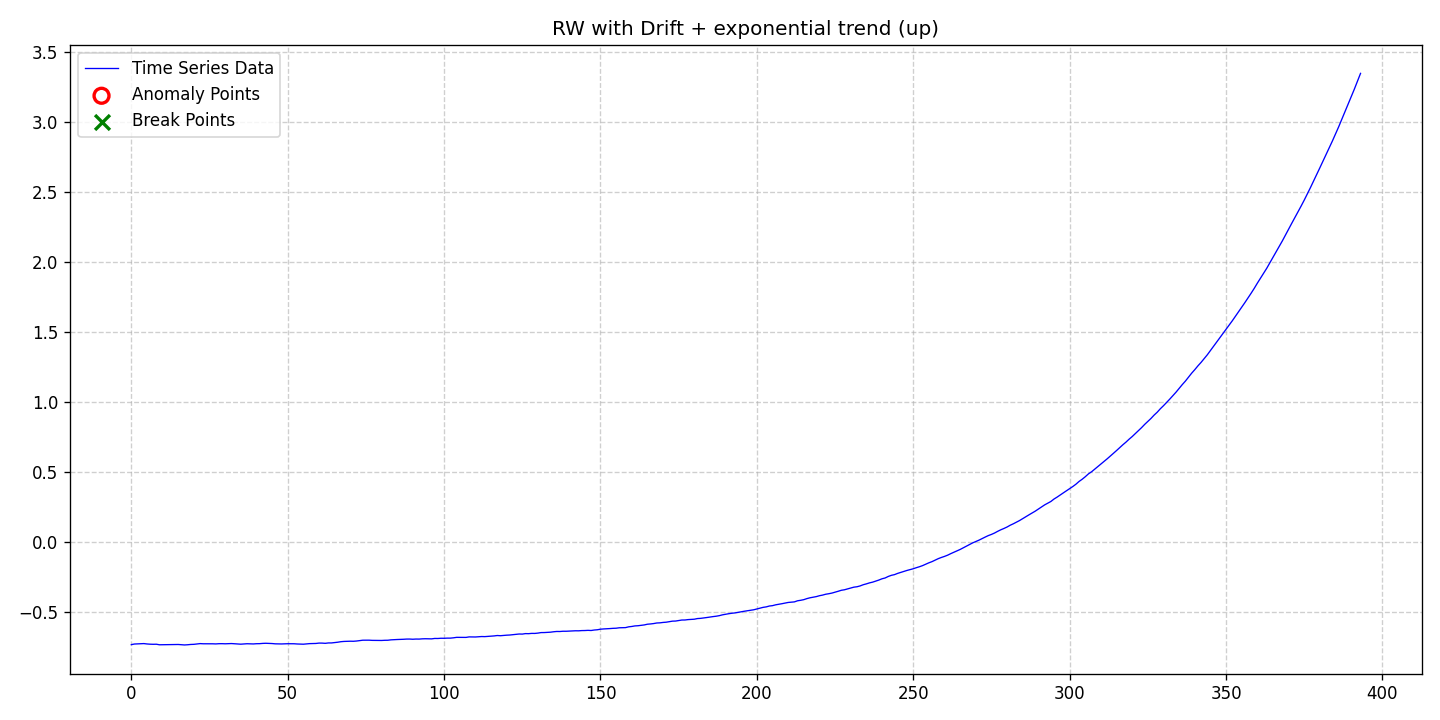

Source data for this figure (header and first rows):
date, data, stationary, det_lin_up, det_lin_down, det_quad, det_cubic, det_exp, det_damped, stoc_trend, volatility, single_seas, multiple_seas, point_anom_single, point_anom_multi, collect_anom, context_anom, mean_shift, var_shift, trend_shift, point_anom_count, point_anom_location, point_anom_point, collect_anom_count
2020-01-01, -0.7312, 0, 0, 0, 0, 0, 1, 0, 1, 0, 0, 0, 0, 0, 0, 0, 0, 0, 0, 0, none, , 0
2020-01-02, -0.7269, 0, 0, 0, 0, 0, 1, 0, 1, 0, 0, 0, 0, 0, 0, 0, 0, 0, 0, 0, none, , 0
2020-01-03, -0.7261, 0, 0, 0, 0, 0, 1, 0, 1, 0, 0, 0, 0, 0, 0, 0, 0, 0, 0, 0, none, , 0
2020-01-04, -0.7261, 0, 0, 0, 0, 0, 1, 0, 1, 0, 0, 0, 0, 0, 0, 0, 0, 0, 0, 0, none, , 0
2020-01-05, -0.7238, 0, 0, 0, 0, 0, 1, 0, 1, 0, 0, 0, 0, 0, 0, 0, 0, 0, 0, 0, none, , 0
2020-01-06, -0.7265, 0, 0, 0, 0, 0, 1, 0, 1, 0, 0, 0, 0, 0, 0, 0, 0, 0, 0, 0, none, , 0
2020-01-07, -0.7281, 0, 0, 0, 0, 0, 1, 0, 1, 0, 0, 0, 0, 0, 0, 0, 0, 0, 0, 0, none, , 0
2020-01-08, -0.7289, 0, 0, 0, 0, 0, 1, 0, 1, 0, 0, 0, 0, 0, 0, 0, 0, 0, 0, 0, none, , 0
2020-01-09, -0.7283, 0, 0, 0, 0, 0, 1, 0, 1, 0, 0, 0, 0, 0, 0, 0, 0, 0, 0, 0, none, , 0
2020-01-10, -0.7323, 0, 0, 0, 0, 0, 1, 0, 1, 0, 0, 0, 0, 0, 0, 0, 0, 0, 0, 0, none, , 0
2020-01-11, -0.732, 0, 0, 0, 0, 0, 1, 0, 1, 0, 0, 0, 0, 0, 0, 0, 0, 0, 0, 0, none, , 0
2020-01-12, -0.7317, 0, 0, 0, 0, 0, 1, 0, 1, 0, 0, 0, 0, 0, 0, 0, 0, 0, 0, 0, none, , 0
2020-01-13, -0.7319, 0, 0, 0, 0, 0, 1, 0, 1, 0, 0, 0, 0, 0, 0, 0, 0, 0, 0, 0, none, , 0
2020-01-14, -0.7319, 0, 0, 0, 0, 0, 1, 0, 1, 0, 0, 0, 0, 0, 0, 0, 0, 0, 0, 0, none, , 0
2020-01-15, -0.7311, 0, 0, 0, 0, 0, 1, 0, 1, 0, 0, 0, 0, 0, 0, 0, 0, 0, 0, 0, none, , 0
2020-01-16, -0.7302, 0, 0, 0, 0, 0, 1, 0, 1, 0, 0, 0, 0, 0, 0, 0, 0, 0, 0, 0, none, , 0
2020-01-17, -0.7322, 0, 0, 0, 0, 0, 1, 0, 1, 0, 0, 0, 0, 0, 0, 0, 0, 0, 0, 0, none, , 0
2020-01-18, -0.7336, 0, 0, 0, 0, 0, 1, 0, 1, 0, 0, 0, 0, 0, 0, 0, 0, 0, 0, 0, none, , 0
2020-01-19, -0.7322, 0, 0, 0, 0, 0, 1, 0, 1, 0, 0, 0, 0, 0, 0, 0, 0, 0, 0, 0, none, , 0
2020-01-20, -0.73, 0, 0, 0, 0, 0, 1, 0, 1, 0, 0, 0, 0, 0, 0, 0, 0, 0, 0, 0, none, , 0
2020-01-21, -0.7291, 0, 0, 0, 0, 0, 1, 0, 1, 0, 0, 0, 0, 0, 0, 0, 0, 0, 0, 0, none, , 0
2020-01-22, -0.7264, 0, 0, 0, 0, 0, 1, 0, 1, 0, 0, 0, 0, 0, 0, 0, 0, 0, 0, 0, none, , 0
2020-01-23, -0.7239, 0, 0, 0, 0, 0, 1, 0, 1, 0, 0, 0, 0, 0, 0, 0, 0, 0, 0, 0, none, , 0
2020-01-24, -0.7252, 0, 0, 0, 0, 0, 1, 0, 1, 0, 0, 0, 0, 0, 0, 0, 0, 0, 0, 0, none, , 0
2020-01-25, -0.7251, 0, 0, 0, 0, 0, 1, 0, 1, 0, 0, 0, 0, 0, 0, 0, 0, 0, 0, 0, none, , 0
2020-01-26, -0.7253, 0, 0, 0, 0, 0, 1, 0, 1, 0, 0, 0, 0, 0, 0, 0, 0, 0, 0, 0, none, , 0
2020-01-27, -0.7253, 0, 0, 0, 0, 0, 1, 0, 1, 0, 0, 0, 0, 0, 0, 0, 0, 0, 0, 0, none, , 0
2020-01-28, -0.7262, 0, 0, 0, 0, 0, 1, 0, 1, 0, 0, 0, 0, 0, 0, 0, 0, 0, 0, 0, none, , 0
2020-01-29, -0.7246, 0, 0, 0, 0, 0, 1, 0, 1, 0, 0, 0, 0, 0, 0, 0, 0, 0, 0, 0, none, , 0
2020-01-30, -0.7244, 0, 0, 0, 0, 0, 1, 0, 1, 0, 0, 0, 0, 0, 0, 0, 0, 0, 0, 0, none, , 0
2020-01-31, -0.7253, 0, 0, 0, 0, 0, 1, 0, 1, 0, 0, 0, 0, 0, 0, 0, 0, 0, 0, 0, none, , 0
2020-02-01, -0.7245, 0, 0, 0, 0, 0, 1, 0, 1, 0, 0, 0, 0, 0, 0, 0, 0, 0, 0, 0, none, , 0
2020-02-02, -0.7236, 0, 0, 0, 0, 0, 1, 0, 1, 0, 0, 0, 0, 0, 0, 0, 0, 0, 0, 0, none, , 0
2020-02-03, -0.725, 0, 0, 0, 0, 0, 1, 0, 1, 0, 0, 0, 0, 0, 0, 0, 0, 0, 0, 0, none, , 0
2020-02-04, -0.7263, 0, 0, 0, 0, 0, 1, 0, 1, 0, 0, 0, 0, 0, 0, 0, 0, 0, 0, 0, none, , 0
2020-02-05, -0.728, 0, 0, 0, 0, 0, 1, 0, 1, 0, 0, 0, 0, 0, 0, 0, 0, 0, 0, 0, none, , 0
2020-02-06, -0.7261, 0, 0, 0, 0, 0, 1, 0, 1, 0, 0, 0, 0, 0, 0, 0, 0, 0, 0, 0, none, , 0
2020-02-07, -0.7249, 0, 0, 0, 0, 0, 1, 0, 1, 0, 0, 0, 0, 0, 0, 0, 0, 0, 0, 0, none, , 0
2020-02-08, -0.7257, 0, 0, 0, 0, 0, 1, 0, 1, 0, 0, 0, 0, 0, 0, 0, 0, 0, 0, 0, none, , 0
2020-02-09, -0.7264, 0, 0, 0, 0, 0, 1, 0, 1, 0, 0, 0, 0, 0, 0, 0, 0, 0, 0, 0, none, , 0
2020-02-10, -0.7247, 0, 0, 0, 0, 0, 1, 0, 1, 0, 0, 0, 0, 0, 0, 0, 0, 0, 0, 0, none, , 0
2020-02-11, -0.7244, 0, 0, 0, 0, 0, 1, 0, 1, 0, 0, 0, 0, 0, 0, 0, 0, 0, 0, 0, none, , 0
2020-02-12, -0.7225, 0, 0, 0, 0, 0, 1, 0, 1, 0, 0, 0, 0, 0, 0, 0, 0, 0, 0, 0, none, , 0
2020-02-13, -0.7216, 0, 0, 0, 0, 0, 1, 0, 1, 0, 0, 0, 0, 0, 0, 0, 0, 0, 0, 0, none, , 0
2020-02-14, -0.7225, 0, 0, 0, 0, 0, 1, 0, 1, 0, 0, 0, 0, 0, 0, 0, 0, 0, 0, 0, none, , 0
2020-02-15, -0.7235, 0, 0, 0, 0, 0, 1, 0, 1, 0, 0, 0, 0, 0, 0, 0, 0, 0, 0, 0, none, , 0
2020-02-16, -0.7255, 0, 0, 0, 0, 0, 1, 0, 1, 0, 0, 0, 0, 0, 0, 0, 0, 0, 0, 0, none, , 0
2020-02-17, -0.7263, 0, 0, 0, 0, 0, 1, 0, 1, 0, 0, 0, 0, 0, 0, 0, 0, 0, 0, 0, none, , 0
2020-02-18, -0.7264, 0, 0, 0, 0, 0, 1, 0, 1, 0, 0, 0, 0, 0, 0, 0, 0, 0, 0, 0, none, , 0
2020-02-19, -0.7254, 0, 0, 0, 0, 0, 1, 0, 1, 0, 0, 0, 0, 0, 0, 0, 0, 0, 0, 0, none, , 0
2020-02-20, -0.7248, 0, 0, 0, 0, 0, 1, 0, 1, 0, 0, 0, 0, 0, 0, 0, 0, 0, 0, 0, none, , 0
2020-02-21, -0.7246, 0, 0, 0, 0, 0, 1, 0, 1, 0, 0, 0, 0, 0, 0, 0, 0, 0, 0, 0, none, , 0
2020-02-22, -0.7251, 0, 0, 0, 0, 0, 1, 0, 1, 0, 0, 0, 0, 0, 0, 0, 0, 0, 0, 0, none, , 0
2020-02-23, -0.7266, 0, 0, 0, 0, 0, 1, 0, 1, 0, 0, 0, 0, 0, 0, 0, 0, 0, 0, 0, none, , 0
2020-02-24, -0.7272, 0, 0, 0, 0, 0, 1, 0, 1, 0, 0, 0, 0, 0, 0, 0, 0, 0, 0, 0, none, , 0
2020-02-25, -0.7282, 0, 0, 0, 0, 0, 1, 0, 1, 0, 0, 0, 0, 0, 0, 0, 0, 0, 0, 0, none, , 0
2020-02-26, -0.7263, 0, 0, 0, 0, 0, 1, 0, 1, 0, 0, 0, 0, 0, 0, 0, 0, 0, 0, 0, none, , 0
2020-02-27, -0.7241, 0, 0, 0, 0, 0, 1, 0, 1, 0, 0, 0, 0, 0, 0, 0, 0, 0, 0, 0, none, , 0
2020-02-28, -0.7235, 0, 0, 0, 0, 0, 1, 0, 1, 0, 0, 0, 0, 0, 0, 0, 0, 0, 0, 0, none, , 0
2020-02-29, -0.7229, 0, 0, 0, 0, 0, 1, 0, 1, 0, 0, 0, 0, 0, 0, 0, 0, 0, 0, 0, none, , 0
... 334 more rows
